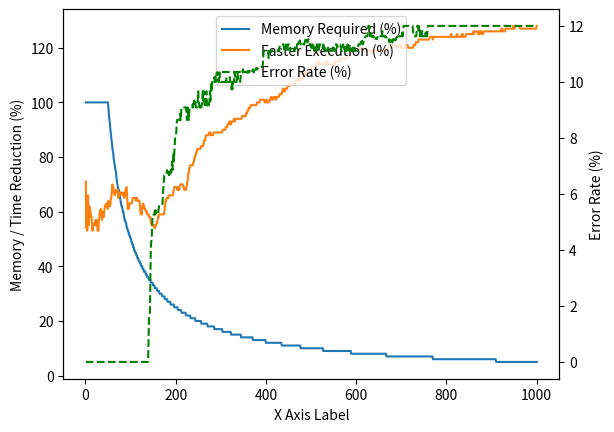

Write the Python code that produced this figure.
# pip install -r requirements.txt

from random import randint, random
from time import perf_counter
import matplotlib.pyplot as plt
import statistics


# & Generate List of Random Numbers
def f_generate_source_list(list_size, max_int):
    random_list = []
    for i in range(1, list_size + 1):
        random_number = randint(1, max_int)
        random_list.append(random_number)
    return random_list


# & Debug Uniques
def f_debug_uniques(source_list, memory_limit):
    unique_items_list = []
    for item in source_list:
        # Add item to unique_items_list if it isnt there
        if item not in unique_items_list:
            unique_items_list.append(item)
    return unique_items_list


# & Human Readable Numbers
def f_human_readable_number(number):
    """Convert a number into a human-readable format."""
    abs_number = abs(number)
    if abs_number >= 1_000_000_000:
        return f"{number / 1_000_000_000:.2f} billion"
    elif abs_number >= 1_000_000:
        return f"{number / 1_000_000:.2f} million"
    elif abs_number >= 1_000:
        return f"{number / 1_000:.2f} thousand"
    else:
        return f"{number:.2f}"


# & Simple Counting Algorithm
def f_simple_counting_algorithm(source_list, memory_limit):
    unique_items_list = []
    for item in source_list:
        # Debug display list growth
        if debugging_state:
            print(unique_items_list)

        # // # Check memory limit
        # // if len(unique_items_list) >= memory_limit:
        # //     if debugging_state:
        # //         print(f"{unique_items_list} at max memory exit.")
        # //     return "!!! MAX MEMORY !!!"

        # Add item to unique_items_list if it isnt there
        if item not in unique_items_list:
            unique_items_list.append(item)
    return unique_items_list


# & CVM Algorithm
def f_cvm_algorithm(
    source_list, memory_limit, probability_factor, probability_scaling_factor
):
    # Variables
    destination_list = []

    # Perform CVM on every item in source list
    for item in source_list:

        # Remove value if it is in destination list
        if item in destination_list:
            destination_list.remove(item)

            # Coin flip to store in destination list
            if random() <= probability_factor:
                destination_list.append(item)

        # Coin flip to store in destination list
        else:
            if random() <= probability_factor:
                destination_list.append(item)

            # ! Memory check and down sizing
            if len(destination_list) > memory_limit:

                # Scale probability
                probability_factor *= probability_scaling_factor

                # Down size destination list
                for item in destination_list[
                    :
                ]:  # Iterate over a shallow copy of destination list
                    if random() > probability_factor:
                        destination_list.remove(
                            item
                        )  # Remove the first occurance of item

    return destination_list, probability_factor


# * Main Loop
# Variables
max_source_list_size = 1000
number_of_averages = 5
source_max_int = 100
master_memory_limit = 50
probability_factor = 1
probability_scaling_factor = 0.25
debugging_state = False

x_list_size = []
y_memory_reduction_percentages = []
y_time_reduction_percentages = []
y_error_rates = []

# ~ Research
current_iteration = 0
naive_time_averages = []
cvm_time_averages = []
error_rate_averages = []

for i in range(max_source_list_size):
    memory_limit = master_memory_limit
    current_iteration += 1
    x_list_size.append(current_iteration)
    if memory_limit > current_iteration:
        memory_limit = current_iteration
    else:
        memory_limit = master_memory_limit

    # Initialize source list
    iteration_source_list = f_generate_source_list(current_iteration, source_max_int)

    # Actual unique values
    actual_unique_values = f_debug_uniques(iteration_source_list, memory_limit)

    # 5x average of naive runtime
    for i in range(number_of_averages):
        naive_start_time = perf_counter()
        naive_uniques = f_simple_counting_algorithm(iteration_source_list, memory_limit)
        naive_end_time = perf_counter()
        naive_time = naive_end_time - naive_start_time
        naive_time_averages.append(naive_time)
    naive_average_time = statistics.median(naive_time_averages)
    # // # Non-averaged naive count if
    # // naive_start_time = perf_counter()
    # // naive_uniques = f_simple_counting_algorithm(iteration_source_list, memory_limit)
    # // naive_end_time = perf_counter()
    # // naive_time = naive_end_time - naive_start_time

    # 5x average of CVM runtime
    for i in range(number_of_averages):
        cvm_start_time = perf_counter()
        cvm_unique_values, final_probability_factor = f_cvm_algorithm(
            iteration_source_list,
            memory_limit,
            probability_factor,
            probability_scaling_factor,
        )
        cvm_end_time = perf_counter()
        cvm_time = cvm_end_time - cvm_start_time
        cvm_time_averages.append(cvm_time)
    cvm_average_time = statistics.median(cvm_time_averages)
    # // # Run CVM
    # // cvm_start_time = perf_counter()
    # // cvm_unique_values, final_probability_factor = f_cvm_algorithm(
    # //     iteration_source_list,
    # //     memory_limit,
    # //     probability_factor,
    # //     probability_scaling_factor,
    # // )
    # // cvm_end_time = perf_counter()
    # // cvm_time = cvm_end_time - cvm_start_time

    # Memory reduction results
    memory_reduction_percentage = round(memory_limit / current_iteration * 100)
    y_memory_reduction_percentages.append(memory_reduction_percentage)

    # Time reduction results
    time_reduction_percentage = round(naive_average_time / cvm_average_time * 100)
    # // Non-averaged
    # // time_reduction_percentage = round(naive_time / cvm_time * 100)
    y_time_reduction_percentages.append(time_reduction_percentage)

    # 5x average error rate
    for i in range(number_of_averages):
        estimated_unique_values = len(cvm_unique_values) / final_probability_factor
        current_error_rate_percent = round(
            (
                (abs(estimated_unique_values - len(actual_unique_values)))
                / len(actual_unique_values)
            )
            * 100,
            2,
        )
        error_rate_averages.append(current_error_rate_percent)
    averaged_error_rates = statistics.median(error_rate_averages)
    y_error_rates.append(averaged_error_rates)

# Plot research results
# // Non-Averaged
# // plt.plot(x_list_size, y_memory_reduction_percentages, label="x% Less Memory Used")
# // plt.plot(x_list_size, y_time_reduction_percentages, label="x% Faster Execution")
# Plot the original dual plot
(line1,) = plt.plot(
    x_list_size, y_memory_reduction_percentages, label="Memory Required (%)"
)
(line2,) = plt.plot(
    x_list_size, y_time_reduction_percentages, label="Faster Execution (%)"
)

# Create a new axis on the right for y_error_rates
ax1 = plt.gca()  # Get the current axis
ax2 = ax1.twinx()  # Create a twin axis sharing the same x-axis

# Plot y_error_rates on the new axis with new step values
(line3,) = ax2.plot(
    x_list_size, y_error_rates, color="green", linestyle="--", label="Error Rate (%)"
)

# Set labels for the axes
ax1.set_xlabel("X Axis Label")
ax1.set_ylabel("Memory / Time Reduction (%)")
ax2.set_ylabel("Error Rate (%)")

# Combine the legends into one
lines = [line1, line2, line3]
labels = [line.get_label() for line in lines]
ax1.legend(lines, labels, loc="upper center")

# Show the plot
plt.show()
